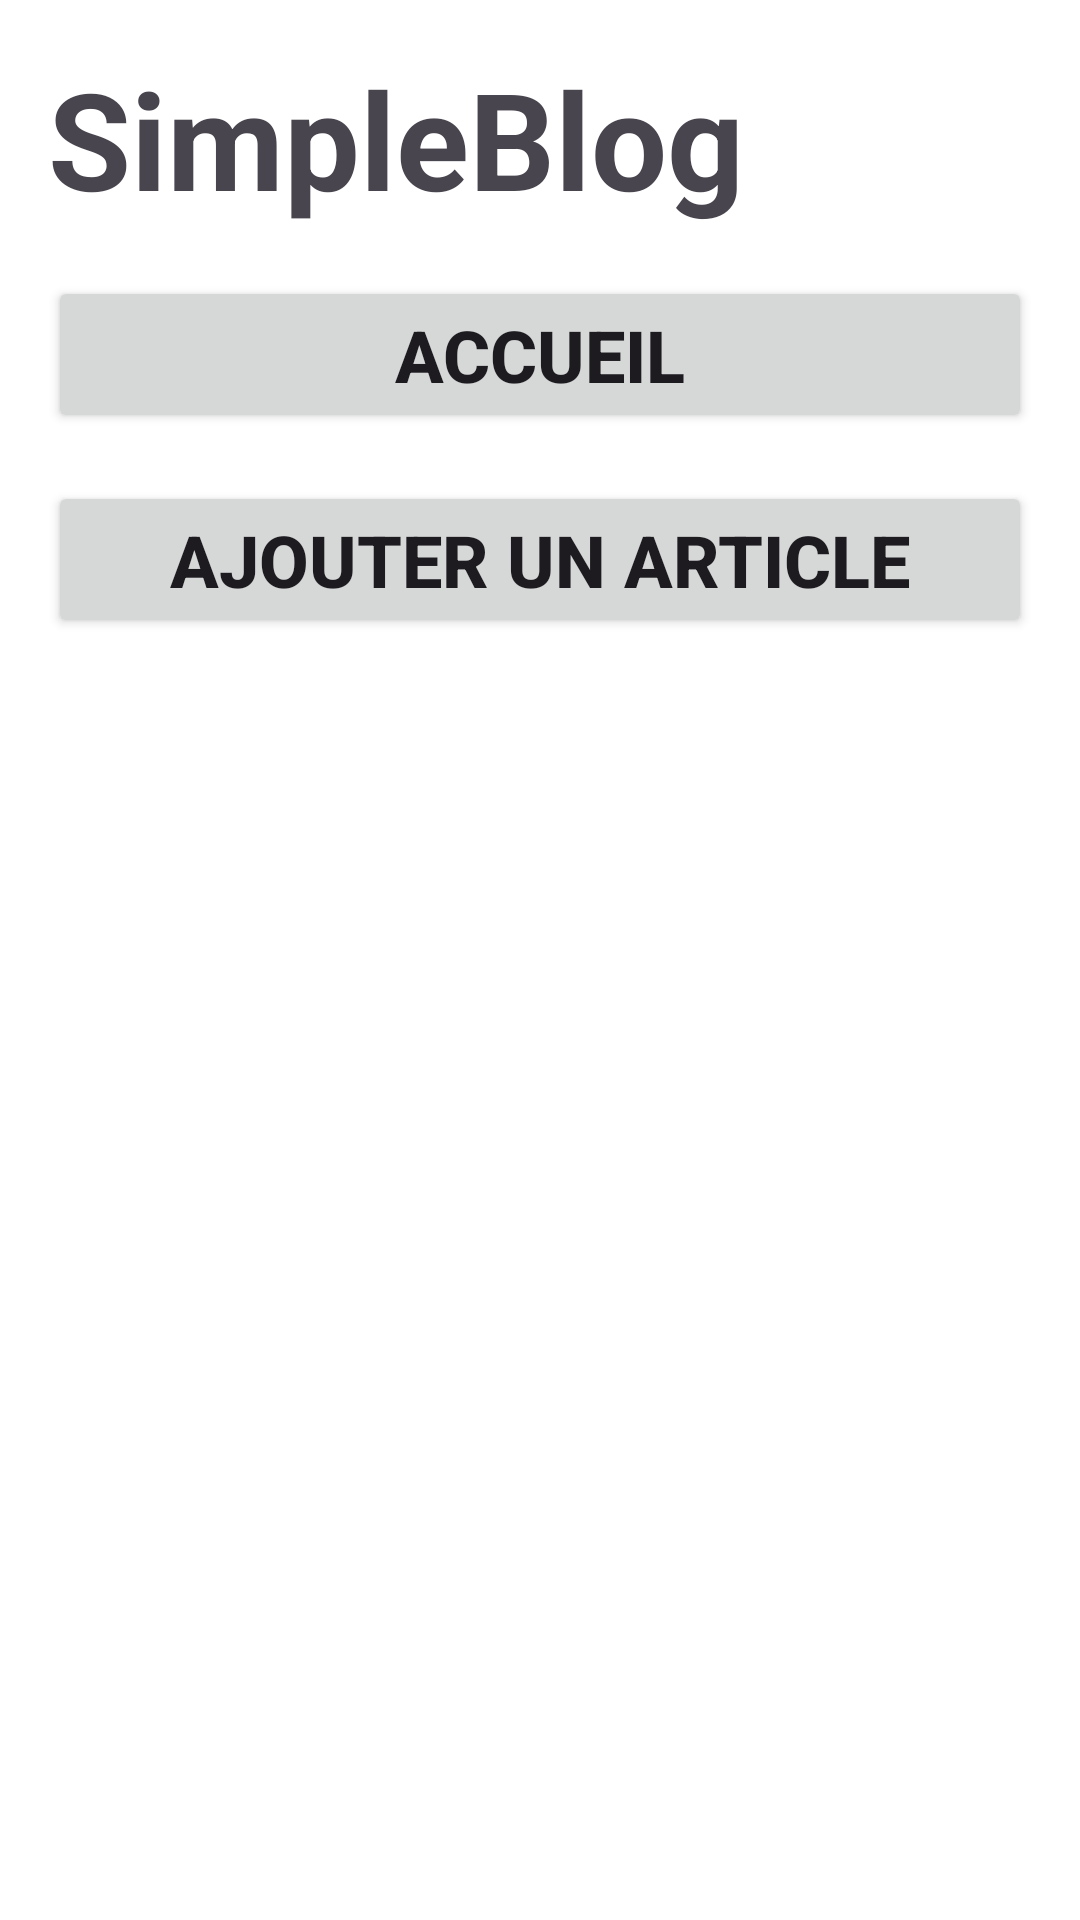

Layout XML and referenced resources for this Android screen:
<!-- AndroidManifest.xml: application theme Theme.ProjetDéveloppementMobile -->
<!-- res/layout/activity_main.xml -->
<?xml version="1.0" encoding="utf-8"?>
<LinearLayout xmlns:android="http://schemas.android.com/apk/res/android"
    xmlns:tools="http://schemas.android.com/tools"
    android:layout_width="match_parent"
    android:layout_height="match_parent"
    android:orientation="vertical"
    android:background="#FFFFFF"
    android:padding="16dp">

    <TextView
        android:id="@+id/titleTextView"
        android:layout_width="wrap_content"
        android:layout_height="wrap_content"
        android:text="SimpleBlog"
        android:textSize="45sp"
        android:textStyle="bold"
        android:layout_marginBottom="16dp" />

    <Button
        android:id="@+id/homeButton"
        android:layout_width="match_parent"
        android:layout_height="wrap_content"
        android:text="Accueil"
        android:textSize="24sp"
        android:textStyle="bold"
        android:layout_marginBottom="16dp" />

    <Button
        android:id="@+id/addButton"
        android:layout_width="match_parent"
        android:layout_height="wrap_content"
        android:text="Ajouter un article"
        android:textSize="24sp"
        android:textStyle="bold" />

</LinearLayout>
<!-- resources referenced by this layout -->
<resources>
  <style name="Theme.ProjetDéveloppementMobile" parent="Base.Theme.ProjetDéveloppementMobile" />
  <style name="Base.Theme.ProjetDéveloppementMobile" parent="Theme.Material3.DayNight.NoActionBar">
          
          
      </style>
</resources>
